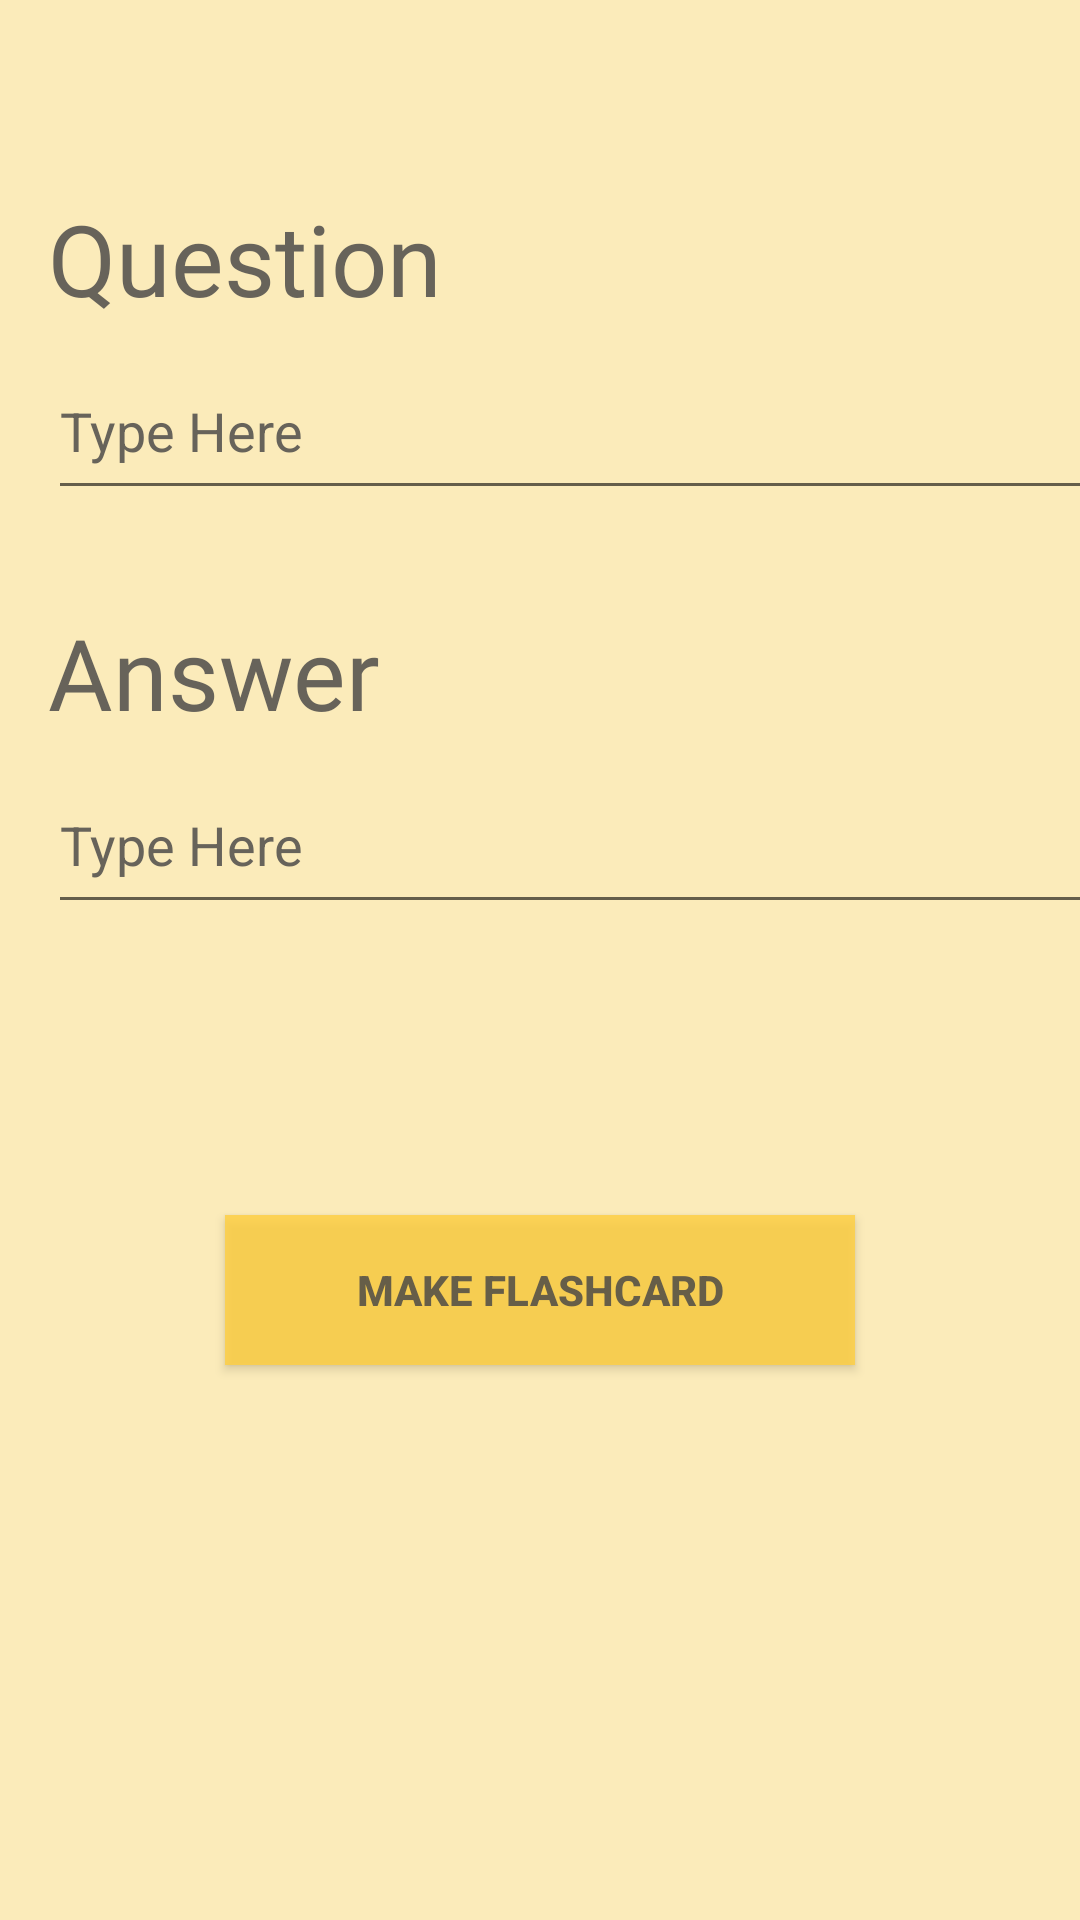

Produce the Android XML layout that renders to this screen, including the resource entries it uses.
<!-- AndroidManifest.xml: application theme Theme.Group5 -->
<!-- res/layout/activity_createflashcard.xml -->
<?xml version="1.0" encoding="utf-8"?>
<androidx.constraintlayout.widget.ConstraintLayout xmlns:android="http://schemas.android.com/apk/res/android"
    xmlns:app="http://schemas.android.com/apk/res-auto"
    xmlns:tools="http://schemas.android.com/tools"
    android:layout_width="match_parent"
    android:layout_height="match_parent"
    android:background="@color/yollowish"
    tools:context="presentation.CreateFlashcardActivity">

    <TextView
        android:id="@+id/textView"
        android:layout_width="266dp"
        android:layout_height="50dp"
        android:layout_marginStart="16dp"
        android:layout_marginTop="64dp"
        android:layout_marginEnd="129dp"
        android:fontFamily="@font/baloo"
        android:text="@string/question"
        android:textColor="@color/grayish"
        android:textSize="33sp"
        app:layout_constraintBottom_toTopOf="@+id/editTextTextPersonName2"
        app:layout_constraintEnd_toEndOf="parent"
        app:layout_constraintHorizontal_bias="0.0"
        app:layout_constraintStart_toStartOf="parent"
        app:layout_constraintTop_toTopOf="parent"
        app:layout_constraintVertical_bias="0.51" />

    <TextView
        android:id="@+id/textView3"
        android:layout_width="266dp"
        android:layout_height="50dp"
        android:layout_marginStart="16dp"
        android:layout_marginTop="32dp"
        android:layout_marginEnd="129dp"
        android:fontFamily="@font/baloo"
        android:text="@string/answer"
        android:textColor="@color/grayish"
        android:textSize="33sp"
        app:layout_constraintBottom_toTopOf="@+id/editTextTextPersonName3"
        app:layout_constraintEnd_toEndOf="parent"
        app:layout_constraintHorizontal_bias="0.0"
        app:layout_constraintStart_toStartOf="parent"
        app:layout_constraintTop_toBottomOf="@+id/editTextTextPersonName2" />

    <EditText
        android:id="@+id/editTextTextPersonName2"
        android:layout_width="376dp"
        android:layout_height="56dp"
        android:layout_marginStart="16dp"
        android:layout_marginEnd="19dp"
        android:autofillHints=""
        android:ems="10"
        android:fontFamily="sans-serif"
        android:hint="@string/type_here"
        android:inputType="textPersonName"
        android:textColorHint="@color/grayish"
        android:textColor="@color/grayish"
        app:layout_constraintBottom_toTopOf="@+id/textView3"
        app:layout_constraintEnd_toEndOf="parent"
        app:layout_constraintHorizontal_bias="0.0"
        app:layout_constraintStart_toStartOf="parent"
        app:layout_constraintTop_toBottomOf="@+id/textView" />

    <EditText
        android:id="@+id/editTextTextPersonName3"
        android:layout_width="376dp"
        android:layout_height="56dp"
        android:layout_marginStart="16dp"
        android:layout_marginEnd="19dp"
        android:layout_marginBottom="97dp"
        android:autofillHints=""
        android:ems="10"
        android:hint="@string/type_here"
        android:inputType="textPersonName"
        android:textColorHint="@color/grayish"
        android:textColor="@color/grayish"
        app:layout_constraintBottom_toTopOf="@+id/button_make_flashcard"
        app:layout_constraintEnd_toEndOf="parent"
        app:layout_constraintHorizontal_bias="0.0"
        app:layout_constraintStart_toStartOf="parent"
        app:layout_constraintTop_toBottomOf="@+id/textView3" />

    <androidx.appcompat.widget.AppCompatButton
        android:id="@+id/button_make_flashcard"
        android:layout_width="210dp"
        android:layout_height="50dp"
        android:layout_gravity="start"
        android:layout_marginStart="101dp"
        android:layout_marginTop="97dp"
        android:layout_marginEnd="101dp"
        android:background="@color/yollowishButtonColor"
        android:text="@string/make_flashcard"
        android:textColor="@color/grayish"
        android:textStyle="bold"
        android:onClick="makeCard"
        app:layout_constraintEnd_toEndOf="parent"
        app:layout_constraintStart_toStartOf="parent"
        app:layout_constraintTop_toBottomOf="@+id/editTextTextPersonName3" />

</androidx.constraintlayout.widget.ConstraintLayout>
<!-- resources referenced by this layout -->
<resources>
  <color name="grayish">#D3474646</color>
  <color name="yollowish">#FBEBBA</color>
  <color name="yollowishButtonColor">#D0FFD041</color>
  <string name="answer">Answer</string>
  <string name="make_flashcard">Make Flashcard</string>
  <string name="question">Question</string>
  <string name="type_here">Type Here</string>
  <style name="Theme.Group5" parent="Theme.MaterialComponents.DayNight.NoActionBar">
          
          <item name="colorPrimary">@color/dark_ocean_blue</item>
          <item name="colorPrimaryVariant">@color/light_ocean_blue</item>
          <item name="colorOnPrimary">@color/light_blue</item>
          
          <item name="colorSecondary">@color/light_peach</item>
          <item name="colorSecondaryVariant">@color/light_peach</item>
          <item name="colorOnSecondary">@color/black</item>
          
          <item name="android:statusBarColor" tools:targetApi="l">?attr/colorPrimaryVariant</item>
          
          <item name="background">@drawable/drawable_button_gradient</item>
      </style>
  <color name="dark_ocean_blue">#0058AB</color>
  <color name="light_ocean_blue">#0178BD</color>
  <color name="light_blue">#368DC5</color>
  <color name="light_peach">#E1BC91</color>
  <color name="black">#FF000000</color>
  <!-- drawable drawable_button_gradient (drawable) -->
  <?xml version="1.0" encoding="utf-8"?>
  <selector xmlns:android="http://schemas.android.com/apk/res/android">
      <item>
          <shape xmlns:android="http://schemas.android.com/apk/res/android" android:shape="rectangle">
              <gradient
                  android:startColor="#032A50"
                  android:centerColor="#368DC5"
                  android:endColor="#BCDDEC" />
              <corners android:radius="2dp" />
          </shape>
      </item>
  </selector>
</resources>
